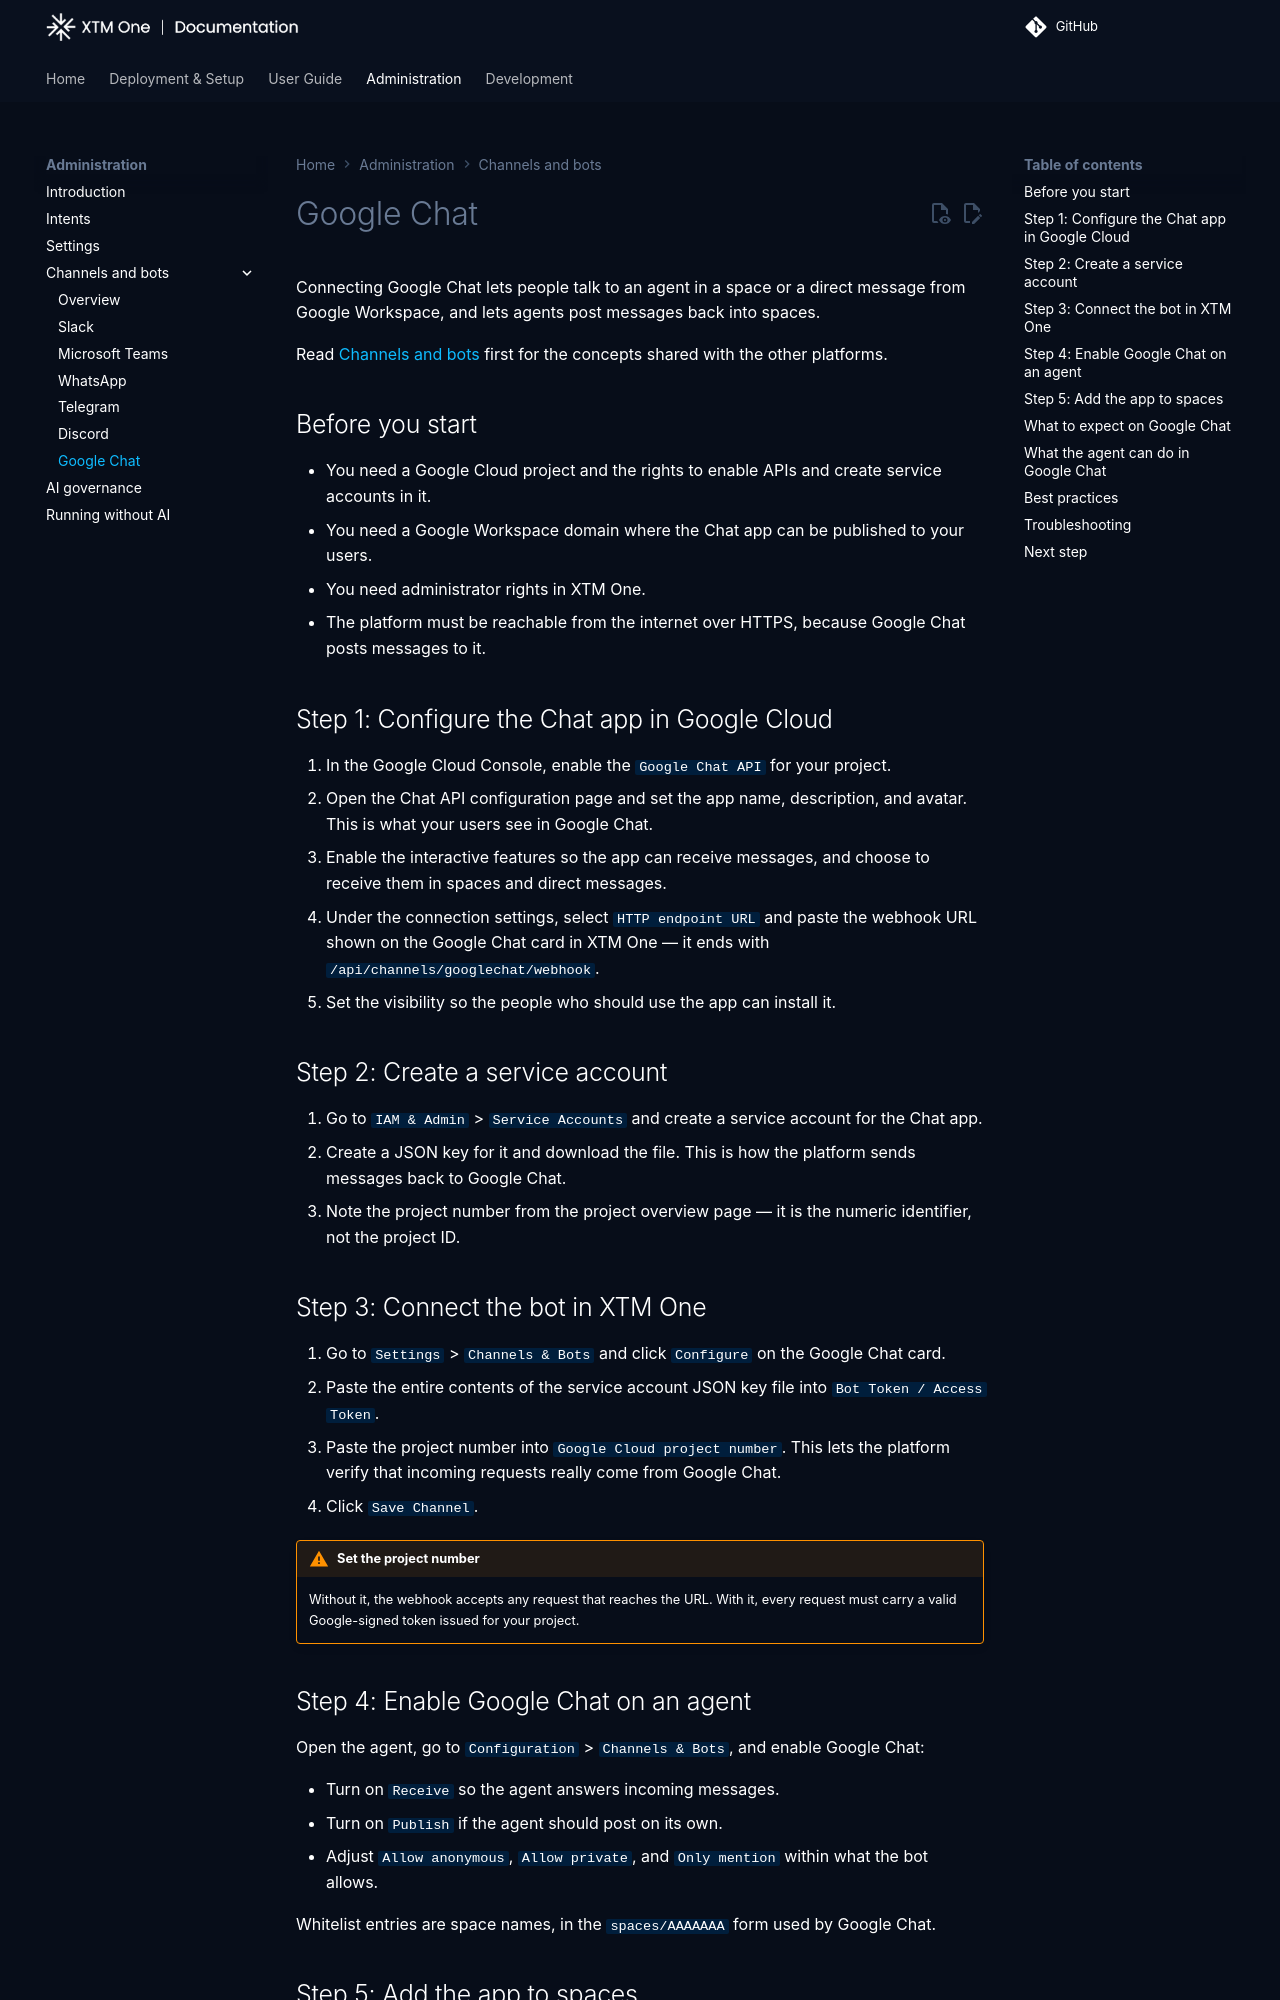

repository: XTM-One-Platform/xtm-one · page: 1.260820.0/administration/channels/google-chat/index.html · generator: mkdocs

# Google Chat

Connecting Google Chat lets people talk to an agent in a space or a direct message from Google Workspace, and lets agents post messages back into spaces.

Read [Channels and bots](index.md) first for the concepts shared with the other platforms.

## Before you start

- You need a Google Cloud project and the rights to enable APIs and create service accounts in it.
- You need a Google Workspace domain where the Chat app can be published to your users.
- You need administrator rights in XTM One.
- The platform must be reachable from the internet over HTTPS, because Google Chat posts messages to it.

## Step 1: Configure the Chat app in Google Cloud

1. In the Google Cloud Console, enable the `Google Chat API` for your project.
2. Open the Chat API configuration page and set the app name, description, and avatar. This is what your users see in Google Chat.
3. Enable the interactive features so the app can receive messages, and choose to receive them in spaces and direct messages.
4. Under the connection settings, select `HTTP endpoint URL` and paste the webhook URL shown on the Google Chat card in XTM One — it ends with `/api/channels/googlechat/webhook`.
5. Set the visibility so the people who should use the app can install it.

## Step 2: Create a service account

1. Go to `IAM & Admin` > `Service Accounts` and create a service account for the Chat app.
2. Create a JSON key for it and download the file. This is how the platform sends messages back to Google Chat.
3. Note the project number from the project overview page — it is the numeric identifier, not the project ID.

## Step 3: Connect the bot in XTM One

1. Go to `Settings` > `Channels & Bots` and click `Configure` on the Google Chat card.
2. Paste the entire contents of the service account JSON key file into `Bot Token / Access Token`.
3. Paste the project number into `Google Cloud project number`. This lets the platform verify that incoming requests really come from Google Chat.
4. Click `Save Channel`.

!!! warning "Set the project number"
    Without it, the webhook accepts any request that reaches the URL. With it, every request must carry a valid Google-signed token issued for your project.

## Step 4: Enable Google Chat on an agent

Open the agent, go to `Configuration` > `Channels & Bots`, and enable Google Chat:

- Turn on `Receive` so the agent answers incoming messages.
- Turn on `Publish` if the agent should post on its own.
- Adjust `Allow anonymous`, `Allow private`, and `Only mention` within what the bot allows.

Whitelist entries are space names, in the `spaces/AAAAAAA` form used by Google Chat.

## Step 5: Add the app to spaces

In Google Chat, open the space and add the app from the space menu, or start a direct message with it. Like every other channel, the bot only sees the spaces it belongs to.
